Run: headless pygame with SDL's dummy video driver; simulated clock (each Clock.tick advances the game by its frame time, no real sleeping); random seed 0; keys injected as events and as key.get_pressed() state; no mouse input.
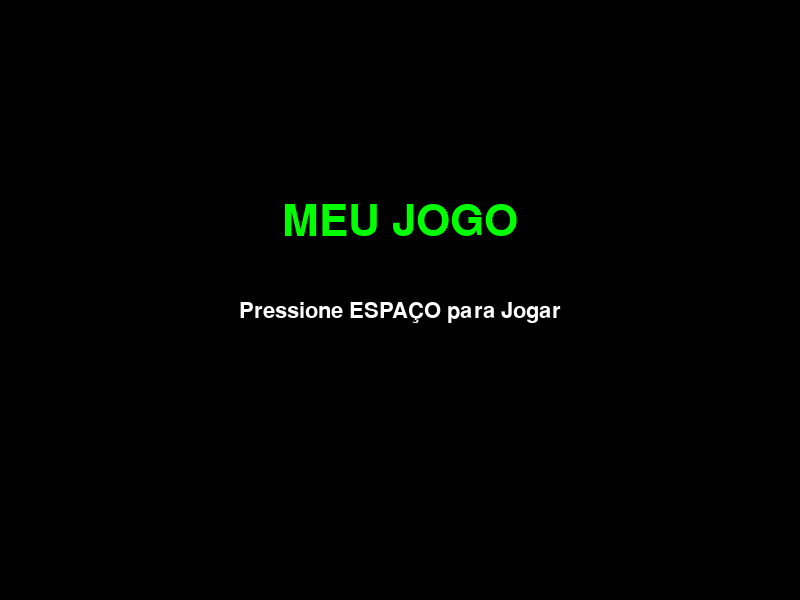
Frame 1 of 4 · flips 1–60 · no input
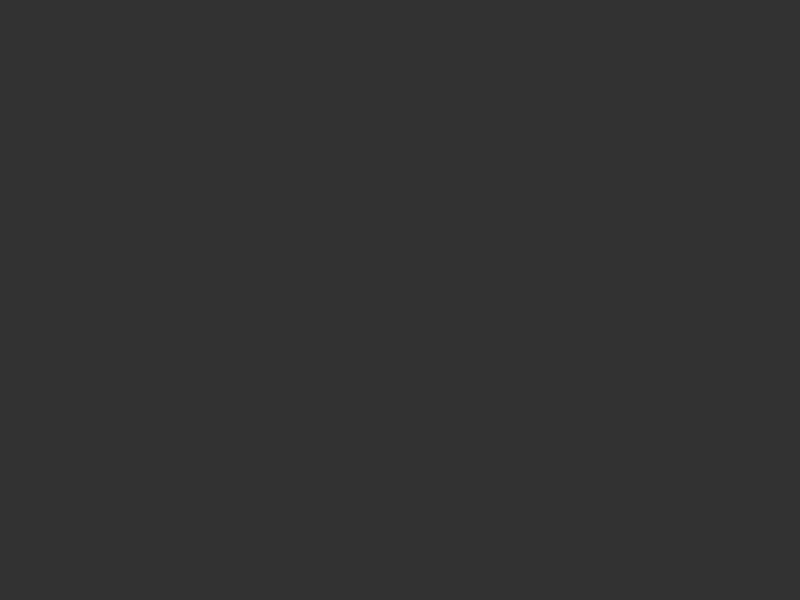
Frame 2 of 4 · flips 61–180 · tapped SPACE, RETURN · held RIGHT (→), D
Frame 3 of 4 · flips 181–300 · held DOWN (↓), S · screen unchanged from frame 2, image omitted
Frame 4 of 4 · flips 301–420 · held LEFT (←), A, UP (↑), W · screen unchanged from frame 3, image omitted

The pygame program that drew these frames:

import pygame
import sys

# Inicializa o Pygame
pygame.init()

# Dimensões da tela
LARGURA = 800
ALTURA = 600
tela = pygame.display.set_mode((LARGURA, ALTURA))
pygame.display.set_caption("Meu Jogo - Tela Inicial")

# Cores
PRETO = (0, 0, 0)
BRANCO = (255, 255, 255)
VERDE = (0, 255, 0)

# Fontes
fonte_titulo = pygame.font.SysFont(None, 64)
fonte_instrucao = pygame.font.SysFont(None, 32)

def tela_inicio():
    rodando = True
    while rodando:
        # Tratamento de eventos
        for evento in pygame.event.get():
            if evento.type == pygame.QUIT:
                pygame.quit()
                sys.exit()
            if evento.type == pygame.KEYDOWN:
                if evento.key == pygame.K_SPACE:  # Pressione ESPAÇO para começar
                    rodando = False

        # Preenche o fundo
        tela.fill(PRETO)

        # Renderiza os textos
        texto_titulo = fonte_titulo.render("MEU JOGO", True, VERDE)
        texto_instrucao = fonte_instrucao.render("Pressione ESPAÇO para Jogar", True, BRANCO)

        # Posiciona os textos na tela (centralizados)
        tela.blit(texto_titulo, (LARGURA // 2 - texto_titulo.get_width() // 2, ALTURA // 3))
        tela.blit(texto_instrucao, (LARGURA // 2 - texto_instrucao.get_width() // 2, ALTURA // 2))

        # Atualiza o display
        pygame.display.flip()

# Executa a tela de início
tela_inicio()

# Loop principal do jogo
while True:
    for evento in pygame.event.get():
        if evento.type == pygame.QUIT:
            pygame.quit()
            sys.exit()

    # Aqui fica a lógica do seu jogo...
    tela.fill((50, 50, 50))  # Tela cinza representando o jogo rodando
    pygame.display.flip()
